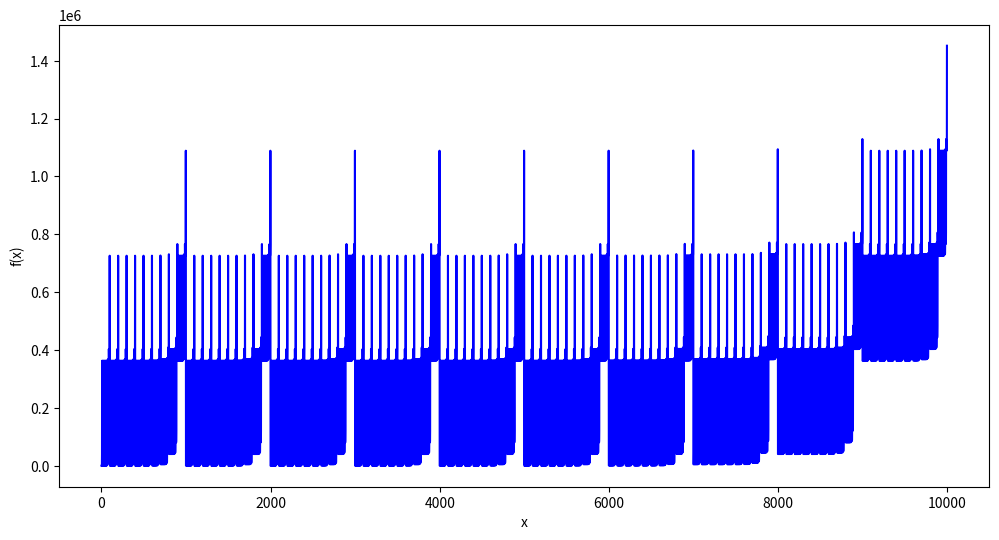

This figure's Python source:
# Problem no. 34: Digit factorials
###### SOLVED ######

import time
import matplotlib.pyplot as plt
import math


class Timer:
    _start_time = None
    @classmethod
    def start_measure_time(cls):
        cls._start_time = time.perf_counter()

    @classmethod
    def print_time_elapsed(cls):
        time_elapsed = time.perf_counter() - cls._start_time
        print('Time elapsed: {:.3f} s'.format(time_elapsed))


factorials = []
for i in range(10):
    p = 1
    for j in range(1, i+1):
        p *= j
    factorials.append(p)


def digfac(n):
    fsum = 0
    for c in str(n):
        fsum += factorials[int(c)]
    return fsum


def find_results():
    results = []
    for k in range(10**5):
        dgf = digfac(k)
        # print('{} <- {}'.format(k, dgf))
        if k == dgf:
            print('dgf({}) = {}'.format(k, dgf))
            results.append(k)
    return results


def plot_digfac(start, stop):
    y = [digfac(i) for i in range(start, stop)]
    # plt.style.use('seaborn-muted')
    plt.figure(figsize=(12, 6))
    plt.ylabel('f(x)')
    plt.xlabel('x')
    # print(plt.style.available)
    plt.plot(y, 'b-')
    plt.show()


if __name__ == '__main__':
    # Timer.start_measure_time()
    # print(factorials)
    # print('Found results:')
    # print(find_results())
    # Timer.print_time_elapsed()
    plot_digfac(2, 10000)
